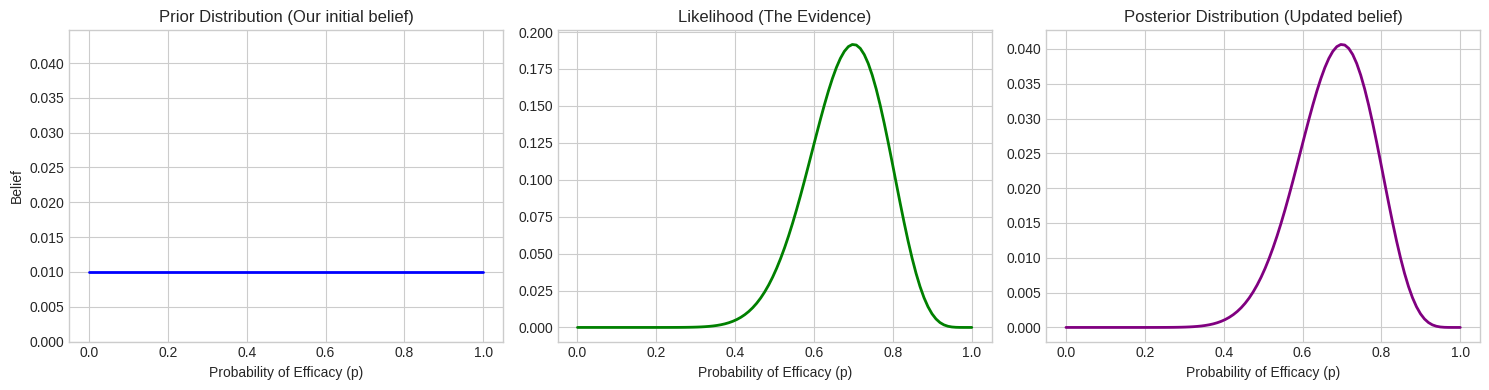
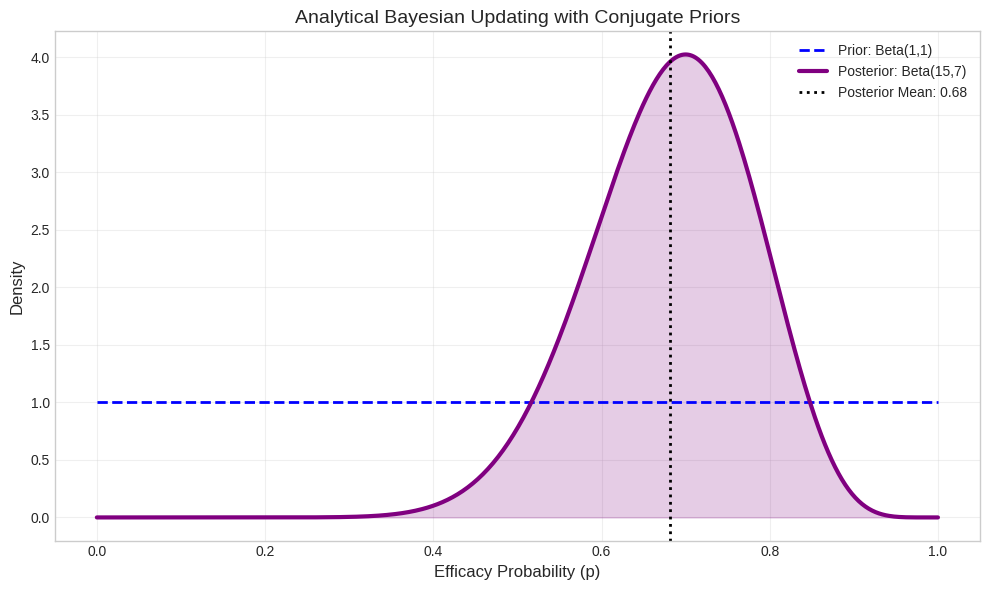
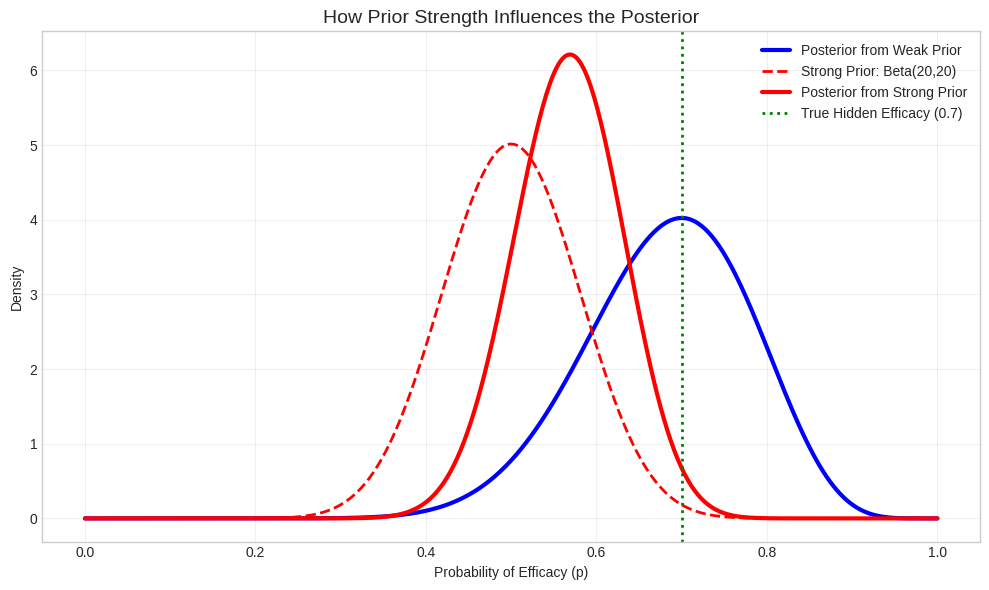
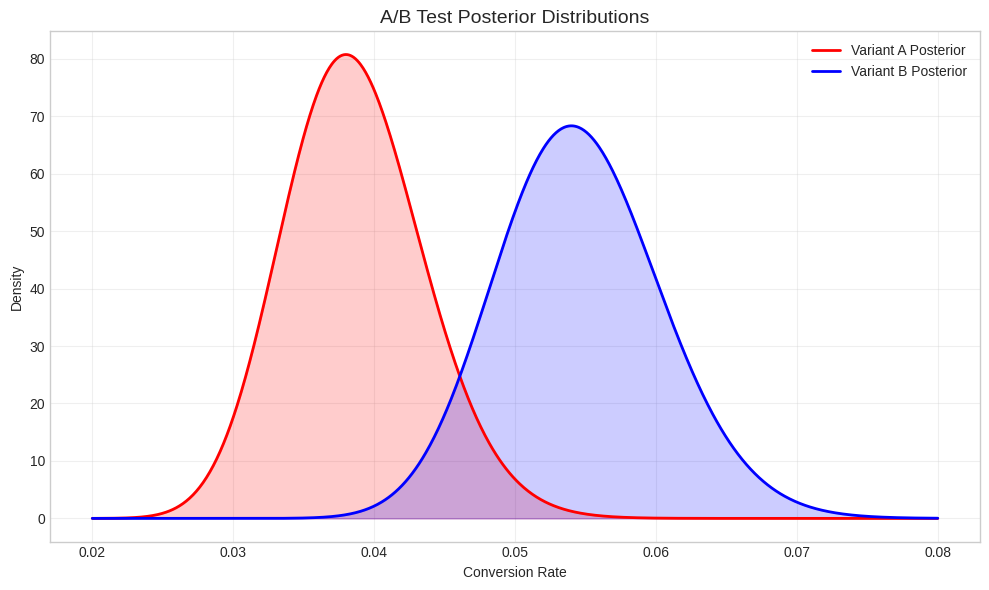
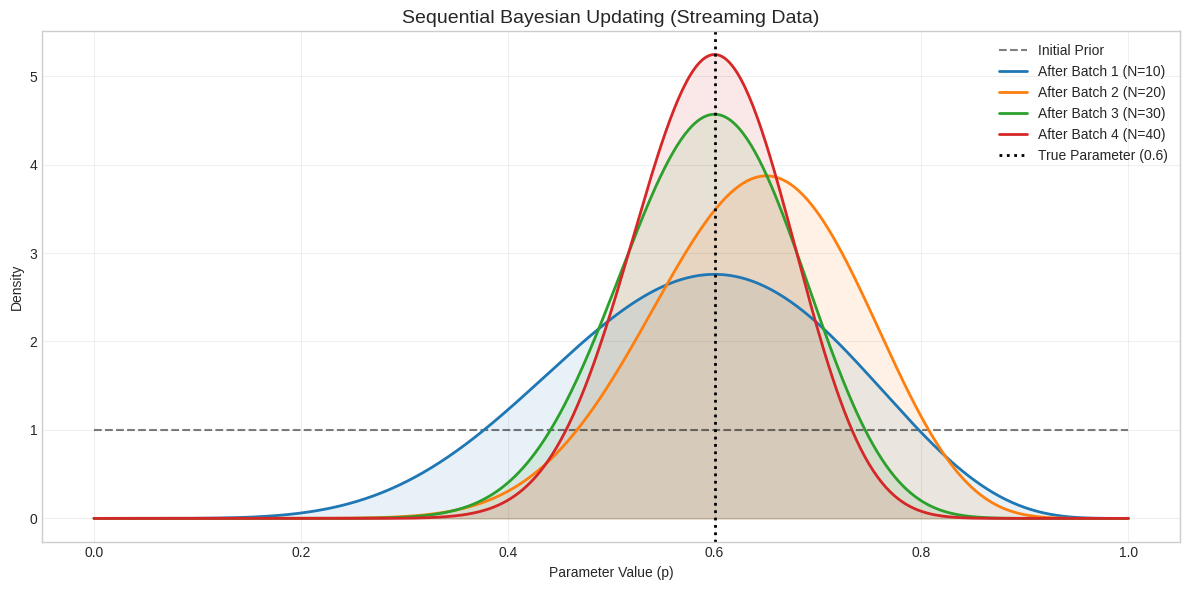
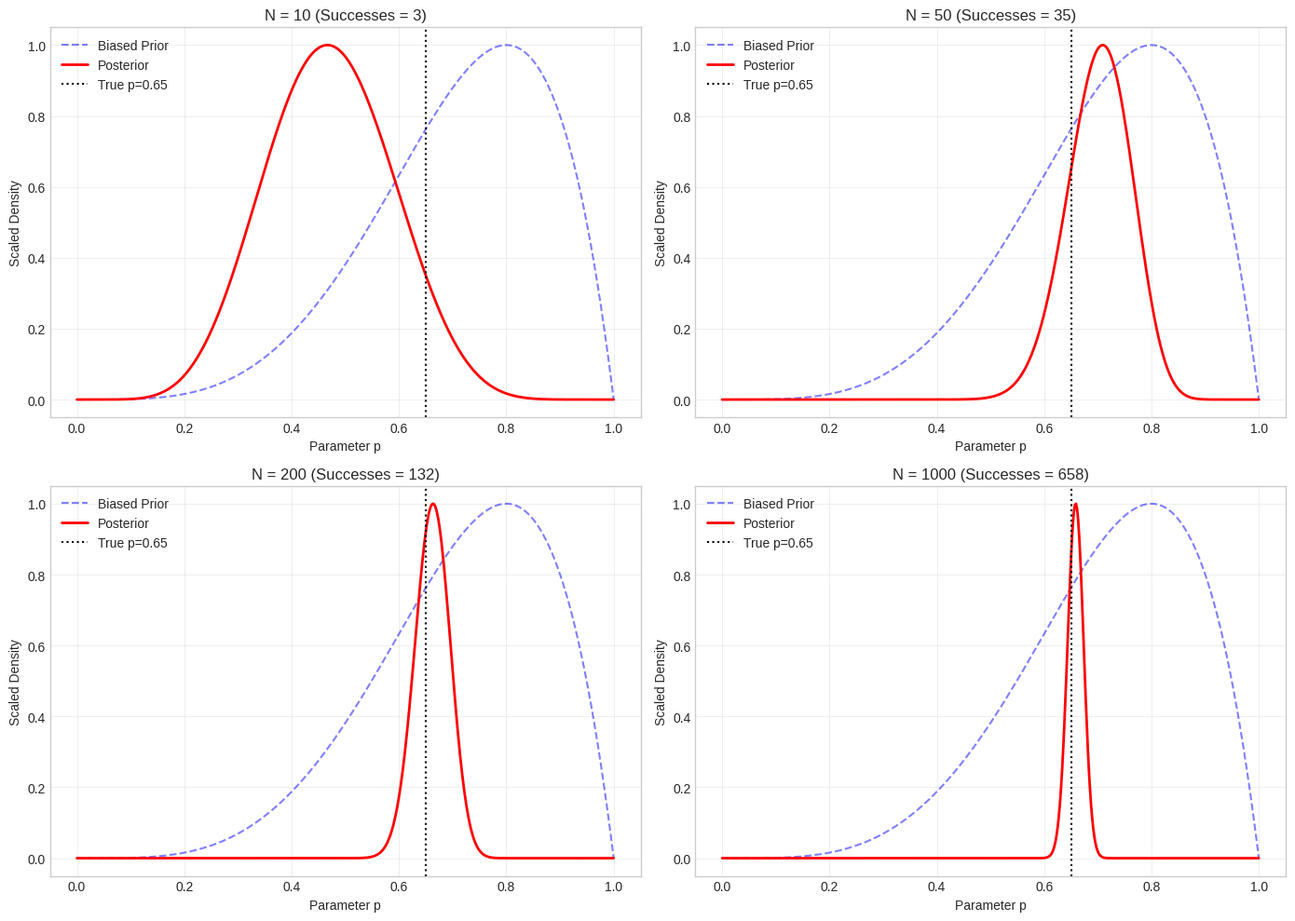

Recreate these plots in Python, in order.
# 2. Setup and Required Imports
import numpy as np
import pandas as pd
import matplotlib.pyplot as plt
import seaborn as sns
from scipy import stats
import warnings

# Configure pandas display options
pd.set_option('display.max_rows', 100)
pd.set_option('display.max_columns', None)

# Configure visualization styling
plt.style.use('seaborn-v0_8-whitegrid')
sns.set_palette("deep")
warnings.filterwarnings('ignore')

# Set global random seed for complete reproducibility
np.random.seed(42)

print("Environment successfully initialized. Random seed set to 42.")

# Generate synthetic clinical trial data
n_patients = 20
true_efficacy = 0.70  # The hidden truth we are trying to estimate

# Simulate patient outcomes using a Binomial distribution
# 1 = recovered, 0 = not recovered
trial_data = np.random.binomial(n=1, p=true_efficacy, size=n_patients)

recoveries = np.sum(trial_data)
failures = n_patients - recoveries
raw_success_rate = recoveries / n_patients

print("--- Clinical Trial Results ---")
print(f"Total Patients Tested: {n_patients}")
print(f"Recoveries (Successes): {recoveries}")
print(f"Failures: {failures}")
print(f"Raw Empirical Success Rate: {raw_success_rate:.2f}")

# 1. Define the grid (100 points between 0 and 1)
p_grid = np.linspace(0, 1, 100)

# 2. Define a Uniform Prior (we believe all efficacies are equally likely initially)
prior = np.ones(100) / 100

# 3. Compute Likelihood using the Binomial PMF
# Probability of getting exactly 'recoveries' out of 'n_patients' given parameter 'p'
likelihood = stats.binom.pmf(k=recoveries, n=n_patients, p=p_grid)

# 4. Compute unnormalized posterior, then normalize
unnormalized_posterior = likelihood * prior
posterior = unnormalized_posterior / np.sum(unnormalized_posterior)

print("Grid approximation computation complete.")
max_posterior_idx = np.argmax(posterior)
print(f"Maximum Posterior Probability (MAP) occurs at p = {p_grid[max_posterior_idx]:.2f}")

fig, axes = plt.subplots(1, 3, figsize=(15, 4))

# Plot Prior
axes[0].plot(p_grid, prior, color='blue', linewidth=2)
axes[0].set_title('Prior Distribution (Our initial belief)')
axes[0].set_xlabel('Probability of Efficacy (p)')
axes[0].set_ylabel('Belief')
axes[0].set_ylim(0, np.max(posterior) * 1.1)

# Plot Likelihood
axes[1].plot(p_grid, likelihood, color='green', linewidth=2)
axes[1].set_title('Likelihood (The Evidence)')
axes[1].set_xlabel('Probability of Efficacy (p)')

# Plot Posterior
axes[2].plot(p_grid, posterior, color='purple', linewidth=2)
axes[2].set_title('Posterior Distribution (Updated belief)')
axes[2].set_xlabel('Probability of Efficacy (p)')

plt.tight_layout()
plt.show()

print("Notice how the perfectly flat Prior is molded by the bell-shaped Likelihood into the Posterior.")

# A Uniform prior is mathematically identical to a Beta(1, 1) distribution
alpha_prior = 1
beta_prior = 1

# Analytical Bayesian Update via Conjugate Priors
alpha_posterior = alpha_prior + recoveries
beta_posterior = beta_prior + failures

print("--- Analytical Conjugate Update Results ---")
print(f"Prior Parameters:     Beta(alpha={alpha_prior}, beta={beta_prior})")
print(f"Observed Data:        Successes={recoveries}, Failures={failures}")
print(f"Posterior Parameters: Beta(alpha={alpha_posterior}, beta={beta_posterior})")

# The expected value (mean) of a Beta(alpha, beta) distribution is alpha / (alpha + beta)
posterior_mean = alpha_posterior / (alpha_posterior + beta_posterior)
print(f"\nExpected Efficacy (Posterior Mean): {posterior_mean:.3f}")

x_vals = np.linspace(0, 1, 500)

# Generate analytical PDFs
prior_pdf = stats.beta.pdf(x_vals, alpha_prior, beta_prior)
posterior_pdf = stats.beta.pdf(x_vals, alpha_posterior, beta_posterior)

plt.figure(figsize=(10, 6))
plt.plot(x_vals, prior_pdf, 'b--', lw=2, label='Prior: Beta(1,1)')
plt.plot(x_vals, posterior_pdf, 'purple', lw=3, label=f'Posterior: Beta({alpha_posterior},{beta_posterior})')
plt.fill_between(x_vals, 0, posterior_pdf, color='purple', alpha=0.2)

# Mark the posterior mean
plt.axvline(posterior_mean, color='black', linestyle=':', lw=2, label=f'Posterior Mean: {posterior_mean:.2f}')

plt.title('Analytical Bayesian Updating with Conjugate Priors', fontsize=14)
plt.xlabel('Efficacy Probability (p)', fontsize=12)
plt.ylabel('Density', fontsize=12)
plt.legend()
plt.grid(alpha=0.3)
plt.tight_layout()
plt.show()

# Scenario A: Weak/Flat Prior (Beta 1, 1)
alpha_weak_post = 1 + recoveries
beta_weak_post = 1 + failures
mean_weak_post = alpha_weak_post / (alpha_weak_post + beta_weak_post)

# Scenario B: Strong Prior centered at 0.50 (Beta 20, 20)
alpha_strong_prior, beta_strong_prior = 20, 20
alpha_strong_post = alpha_strong_prior + recoveries
beta_strong_post = beta_strong_prior + failures
mean_strong_post = alpha_strong_post / (alpha_strong_post + beta_strong_post)

print("--- Prior Sensitivity Analysis ---")
print(f"Raw Data Success Rate: {raw_success_rate:.3f}")
print(f"Posterior Mean (Weak Prior):   {mean_weak_post:.3f}")
print(f"Posterior Mean (Strong Prior): {mean_strong_post:.3f}")
print("\nThe data pushes the weak prior heavily toward the empirical mean. However, the strong prior resists the new data, anchoring the posterior closer to 0.50.")

pdf_weak_post = stats.beta.pdf(x_vals, alpha_weak_post, beta_weak_post)
pdf_strong_prior = stats.beta.pdf(x_vals, alpha_strong_prior, beta_strong_prior)
pdf_strong_post = stats.beta.pdf(x_vals, alpha_strong_post, beta_strong_post)

plt.figure(figsize=(10, 6))
# Plot the weak prior's posterior
plt.plot(x_vals, pdf_weak_post, 'b-', lw=3, label='Posterior from Weak Prior')

# Plot the strong prior and its resulting posterior
plt.plot(x_vals, pdf_strong_prior, 'r--', lw=2, label='Strong Prior: Beta(20,20)')
plt.plot(x_vals, pdf_strong_post, 'r-', lw=3, label='Posterior from Strong Prior')

# Mark the true parameter
plt.axvline(true_efficacy, color='green', linestyle=':', lw=2, label=f'True Hidden Efficacy ({true_efficacy})')

plt.title('How Prior Strength Influences the Posterior', fontsize=14)
plt.xlabel('Probability of Efficacy (p)')
plt.ylabel('Density')
plt.legend()
plt.grid(alpha=0.3)
plt.tight_layout()
plt.show()

# 1. Frequentist 95% Confidence Interval (Normal Approximation)
z_score = 1.96
margin_of_error = z_score * np.sqrt((raw_success_rate * (1 - raw_success_rate)) / n_patients)
freq_ci_lower = raw_success_rate - margin_of_error
freq_ci_upper = raw_success_rate + margin_of_error

# 2. Bayesian 95% Credible Interval (using Percentile Point Function / Inverse CDF)
# We use the weak posterior for a fair comparison to the frequentist un-regularized approach
bayes_ci_lower = stats.beta.ppf(0.025, alpha_weak_post, beta_weak_post)
bayes_ci_upper = stats.beta.ppf(0.975, alpha_weak_post, beta_weak_post)

print("--- Uncertainty Intervals Comparison ---")
print(f"Frequentist 95% Confidence Interval: [{freq_ci_lower:.3f}, {freq_ci_upper:.3f}]")
print(f"Bayesian 95% Credible Interval:      [{bayes_ci_lower:.3f}, {bayes_ci_upper:.3f}]")
print("\nWhile numerically similar here, the Bayesian interval allows us to say: 'There is a 95% chance the parameter is between these two numbers'.")

# Simulate A/B Test Data
n_visitors_A = 1500
n_visitors_B = 1500

# True hidden conversion rates
true_rate_A = 0.040  # 4.0% conversion
true_rate_B = 0.052  # 5.2% conversion

conversions_A = np.random.binomial(n_visitors_A, true_rate_A)
conversions_B = np.random.binomial(n_visitors_B, true_rate_B)

print("--- A/B Test Raw Results ---")
print(f"Variant A: {conversions_A} conversions / {n_visitors_A} visitors ({conversions_A/n_visitors_A*100:.2f}%)")
print(f"Variant B: {conversions_B} conversions / {n_visitors_B} visitors ({conversions_B/n_visitors_B*100:.2f}%)")

# Define Weak Priors: Beta(1,1)
prior_a, prior_b = 1, 1

# Calculate Posteriors
post_alpha_A = prior_a + conversions_A
post_beta_A = prior_b + (n_visitors_A - conversions_A)

post_alpha_B = prior_a + conversions_B
post_beta_B = prior_b + (n_visitors_B - conversions_B)

# Monte Carlo Simulation: Draw 100,000 samples from each posterior
n_mc_samples = 100000
samples_A = np.random.beta(post_alpha_A, post_beta_A, n_mc_samples)
samples_B = np.random.beta(post_alpha_B, post_beta_B, n_mc_samples)

# Calculate Probability that B is better than A
prob_B_better = np.mean(samples_B > samples_A)

# Calculate the Expected Relative Uplift
expected_uplift = np.mean((samples_B - samples_A) / samples_A) * 100

print("--- Bayesian A/B Test Insights ---")
print(f"Probability that Variant B is better than Variant A: {prob_B_better * 100:.2f}%")
print(f"Expected Relative Uplift: {expected_uplift:.2f}%")
print("\nThis is a highly actionable statement for a product manager, far more intuitive than a p-value!")

x_ab = np.linspace(0.02, 0.08, 1000)
pdf_A = stats.beta.pdf(x_ab, post_alpha_A, post_beta_A)
pdf_B = stats.beta.pdf(x_ab, post_alpha_B, post_beta_B)

plt.figure(figsize=(10, 6))
plt.plot(x_ab, pdf_A, label='Variant A Posterior', color='red', lw=2)
plt.fill_between(x_ab, 0, pdf_A, alpha=0.2, color='red')

plt.plot(x_ab, pdf_B, label='Variant B Posterior', color='blue', lw=2)
plt.fill_between(x_ab, 0, pdf_B, alpha=0.2, color='blue')

plt.title('A/B Test Posterior Distributions', fontsize=14)
plt.xlabel('Conversion Rate')
plt.ylabel('Density')
plt.legend()
plt.grid(alpha=0.3)
plt.tight_layout()
plt.show()

# Imagine a rigid prior that absolutely refuses to believe efficacy can be above 0.5
rigid_prior = np.where(p_grid <= 0.5, 2.0, 0.0)
rigid_prior = rigid_prior / np.sum(rigid_prior) # Normalize

# New overwhelming evidence: 100 successes out of 100 trials!
overwhelming_likelihood = stats.binom.pmf(k=100, n=100, p=p_grid)

# Update
rigid_unnorm_post = overwhelming_likelihood * rigid_prior
rigid_posterior = rigid_unnorm_post / np.sum(rigid_unnorm_post)

print("--- The Danger of Zero Priors ---")
print(f"Max Posterior Probability despite 100/100 successes: p = {p_grid[np.argmax(rigid_posterior)]:.2f}")
print("Lesson: Cromwell's Rule dictates you should never assign a probability of exactly 0 or 1 to any event, unless it is logically impossible.")

# Exercise Data Setup
hist_alpha, hist_beta = 2, 98
chips_tested = 500
defects_found = 15

print(f"Historical Prior: Beta(alpha={hist_alpha}, beta={hist_beta})")
print(f"Test Data: {defects_found} defects out of {chips_tested} chips.")
print(f"Raw empirical defect rate today: {(defects_found / chips_tested) * 100:.2f}%")

# Solution Calculation
post_alpha_ex = hist_alpha + defects_found
post_beta_ex = hist_beta + (chips_tested - defects_found)

expected_defect_rate = post_alpha_ex / (post_alpha_ex + post_beta_ex)

print("--- Exercise Solution ---")
print(f"1. Posterior Parameters: Beta(alpha={post_alpha_ex}, beta={post_beta_ex})")
print(f"2. Expected Defect Rate (Posterior Mean): {expected_defect_rate * 100:.2f}%")
print("\nNotice how the historical prior tempered the unusually high 3% defect rate seen in today's batch, pulling the estimate down to ~2.8%.")

# True rate is 0.6. Data arrives in batches of 10.
batches = [ 
    {'success': 6, 'total': 10},
    {'success': 7, 'total': 10},
    {'success': 5, 'total': 10},
    {'success': 6, 'total': 10}
]

plt.figure(figsize=(12, 6))
x_seq = np.linspace(0, 1, 500)
current_alpha, current_beta = 1, 1 # Start Uniform

# Plot initial prior
plt.plot(x_seq, stats.beta.pdf(x_seq, current_alpha, current_beta), 'k--', label='Initial Prior', alpha=0.5)

colors = ['#1f77b4', '#ff7f0e', '#2ca02c', '#d62728']

for i, batch in enumerate(batches):
    current_alpha += batch['success']
    current_beta += (batch['total'] - batch['success'])
    
    y_seq = stats.beta.pdf(x_seq, current_alpha, current_beta)
    plt.plot(x_seq, y_seq, color=colors[i], lw=2, label=f'After Batch {i+1} (N={current_alpha+current_beta-2})')
    plt.fill_between(x_seq, 0, y_seq, color=colors[i], alpha=0.1)

plt.axvline(0.6, color='black', linestyle=':', lw=2, label='True Parameter (0.6)')
plt.title('Sequential Bayesian Updating (Streaming Data)', fontsize=14)
plt.xlabel('Parameter Value (p)')
plt.ylabel('Density')
plt.legend()
plt.grid(alpha=0.3)
plt.tight_layout()
plt.show()

print("With every batch of data, the distribution becomes narrower (more confident) and hones in on the truth.")

def plot_asymptotic_convergence():
    fig, axes = plt.subplots(2, 2, figsize=(14, 10))
    axes = axes.flatten()
    
    true_p_asymp = 0.65
    sample_sizes = [10, 50, 200, 1000]
    prior_a, prior_b = 5, 2  # Strong biased prior favoring high values
    
    x_asymp = np.linspace(0, 1, 500)
    prior_pdf = stats.beta.pdf(x_asymp, prior_a, prior_b)
    
    for i, n in enumerate(sample_sizes):
        succ = np.random.binomial(n, true_p_asymp)
        
        post_a = prior_a + succ
        post_b = prior_b + (n - succ)
        post_pdf = stats.beta.pdf(x_asymp, post_a, post_b)
        
        # Scale for visual comparison
        axes[i].plot(x_asymp, prior_pdf / np.max(prior_pdf), 'b--', alpha=0.5, label='Biased Prior')
        axes[i].plot(x_asymp, post_pdf / np.max(post_pdf), 'r-', linewidth=2, label='Posterior')
        axes[i].axvline(true_p_asymp, color='black', linestyle=':', label=f'True p={true_p_asymp}')
        
        axes[i].set_title(f'N = {n} (Successes = {succ})')
        axes[i].set_xlabel('Parameter p')
        axes[i].set_ylabel('Scaled Density')
        axes[i].legend()
        axes[i].grid(True, alpha=0.3)
        
    plt.tight_layout()
    plt.show()

plot_asymptotic_convergence()
print("Notice how at N=1000, the biased prior is completely overwhelmed by the Likelihood, and the Posterior is perfectly centered on the truth.")
